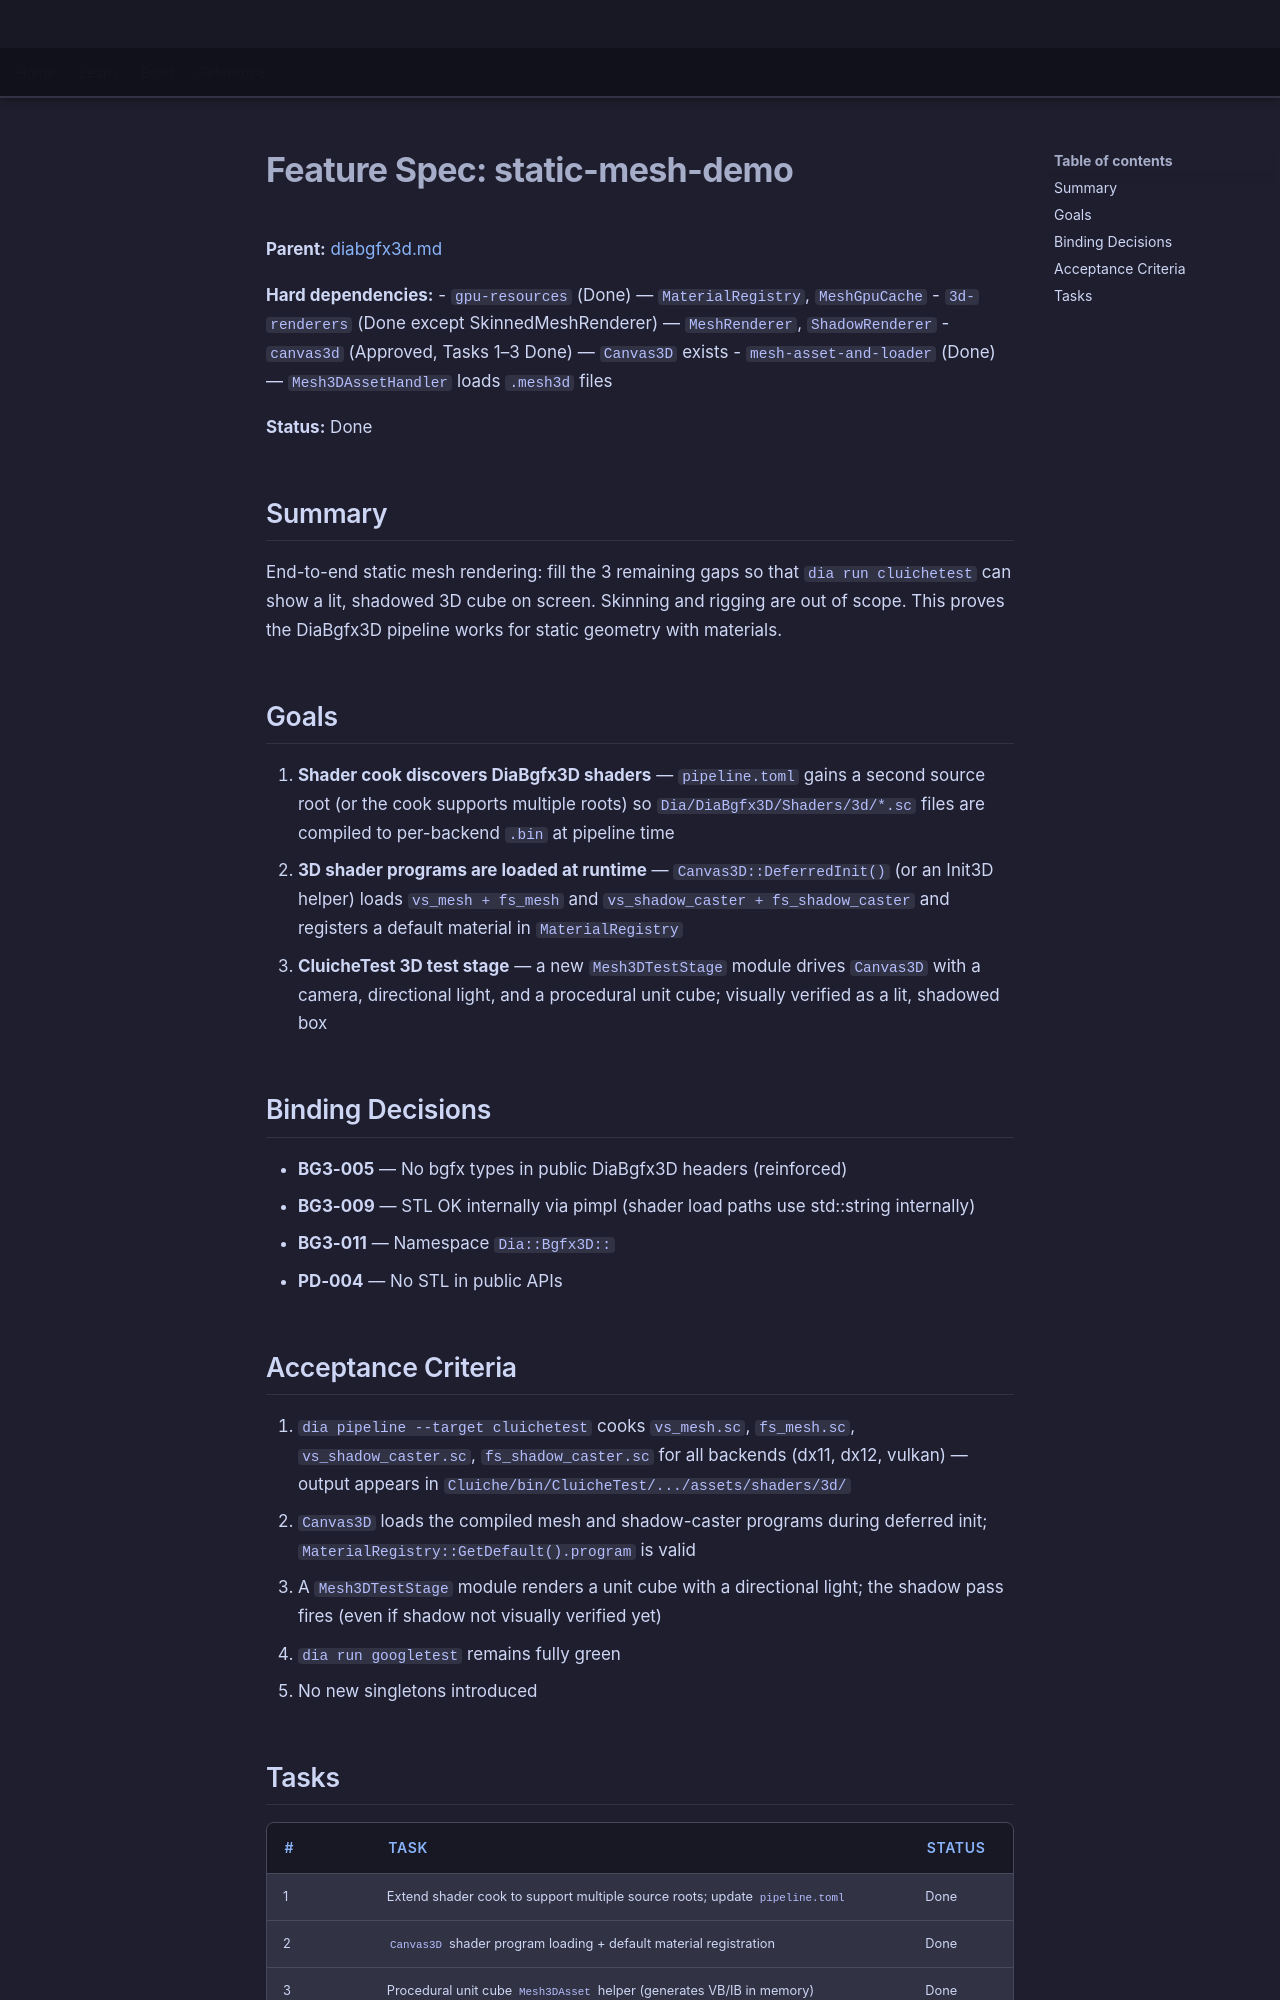

repository: LenihanConor/Cluiche · page: specs/applications/dia/systems/diabgfx3d/static-mesh-demo/index.html · generator: mkdocs

# Feature Spec: static-mesh-demo

**Parent:** [diabgfx3d.md](diabgfx3d.md)

**Hard dependencies:**
- `gpu-resources` (Done) — `MaterialRegistry`, `MeshGpuCache`
- `3d-renderers` (Done except SkinnedMeshRenderer) — `MeshRenderer`, `ShadowRenderer`
- `canvas3d` (Approved, Tasks 1–3 Done) — `Canvas3D` exists
- `mesh-asset-and-loader` (Done) — `Mesh3DAssetHandler` loads `.mesh3d` files

**Status:** Done

## Summary

End-to-end static mesh rendering: fill the 3 remaining gaps so that `dia run cluichetest` can show a lit, shadowed 3D cube on screen. Skinning and rigging are out of scope. This proves the DiaBgfx3D pipeline works for static geometry with materials.

## Goals

1. **Shader cook discovers DiaBgfx3D shaders** — `pipeline.toml` gains a second source root (or the cook supports multiple roots) so `Dia/DiaBgfx3D/Shaders/3d/*.sc` files are compiled to per-backend `.bin` at pipeline time
2. **3D shader programs are loaded at runtime** — `Canvas3D::DeferredInit()` (or an Init3D helper) loads `vs_mesh + fs_mesh` and `vs_shadow_caster + fs_shadow_caster` and registers a default material in `MaterialRegistry`
3. **CluicheTest 3D test stage** — a new `Mesh3DTestStage` module drives `Canvas3D` with a camera, directional light, and a procedural unit cube; visually verified as a lit, shadowed box

## Binding Decisions

- **BG3-005** — No bgfx types in public DiaBgfx3D headers (reinforced)
- **BG3-009** — STL OK internally via pimpl (shader load paths use std::string internally)
- **BG3-011** — Namespace `Dia::Bgfx3D::`
- **PD-004** — No STL in public APIs

## Acceptance Criteria

1. `dia pipeline --target cluichetest` cooks `vs_mesh.sc`, `fs_mesh.sc`, `vs_shadow_caster.sc`, `fs_shadow_caster.sc` for all backends (dx11, dx12, vulkan) — output appears in `Cluiche/bin/CluicheTest/.../assets/shaders/3d/`
2. `Canvas3D` loads the compiled mesh and shadow-caster programs during deferred init; `MaterialRegistry::GetDefault().program` is valid
3. A `Mesh3DTestStage` module renders a unit cube with a directional light; the shadow pass fires (even if shadow not visually verified yet)
4. `dia run googletest` remains fully green
5. No new singletons introduced
